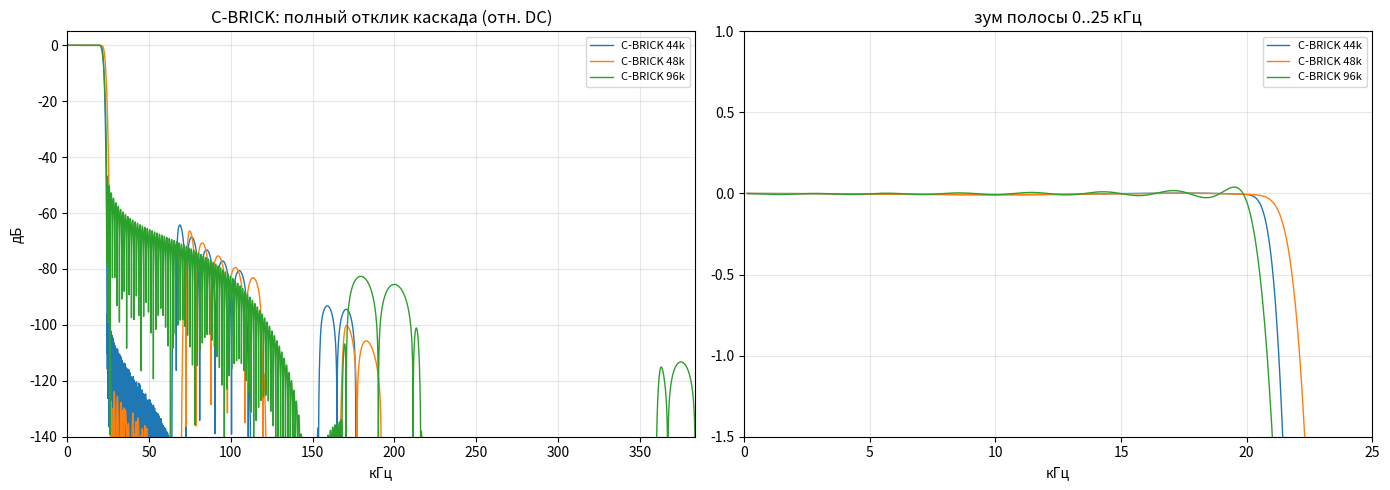
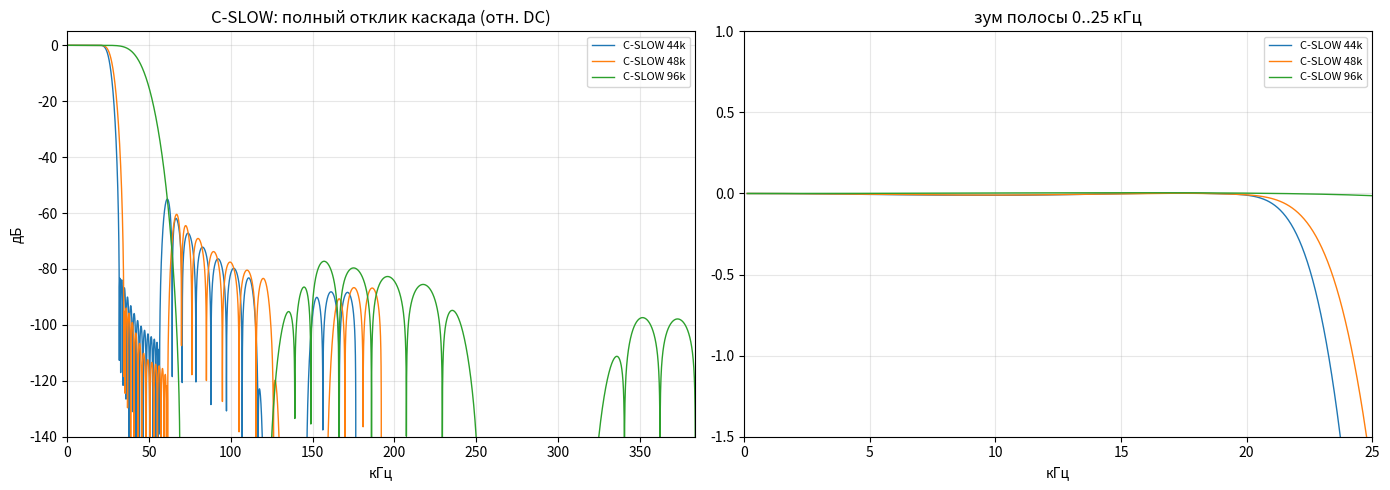

Reproduce these figures in Python, in order.
#!/usr/bin/env python3
# -*- coding: utf-8 -*-
"""
gen_fir_coeffs.py — генератор стартовых FIR-фильтров для ES9039Q2M
(аналоги авторских C-BRICK и C-SLOW с проекта «Madbit + ES9039SPRO», Drive2).

Модель каскада (рабочая гипотеза, см. docs/FIR_CUSTOM_INTEGRATION.md):
    вход fs -> ступень x2 (128 коэфф на 2fs, главный брикволл)
             -> ступень x4 (32 коэфф на 8fs, чистовая) -> выход 8fs.
Модель подтверждается совпадением групповой задержки штатного «linear phase
fast roll-off» ESS (33.8/fs) с полной длиной каскада (540 тапов на 8fs).

Спецификации:
  C-BRICK: полоса 0..20 кГц ровная, стоп-полоса от 0.55*fs (ступень 2x, как
           штатный fast roll-off ESS) и от 1.5*fs (ступень 4x, зона зеркала
           сигнала вокруг 2fs). Для 96 кГц стоп 2x-ступени берётся с 24 кГц —
           «прибить всё после 20 кГц» как у автора (обеспечивает ~-47 дБ
           подавления образа fs; RAM 128 тапов не даёт больше).
  C-SLOW:  мягкий спад, короткий импульс: 2x-ступень — 40 тапов (центрировано
           в RAM 128), переход 20 кГц..0.72*fs; 4x-ступень — 32 тапа, стоп от
           1.44*fs. Групповая задержка ~14/fs (против 33.8/fs у brick).

Выход:
  - es9039_fir_coeff.h / es9039_fir_coeff.c (C-массивы, Q1.23)
  - fir_<имя>_response.png (АЧХ каждого фильтра)

Зависимости: numpy, scipy, matplotlib.
"""
import numpy as np
from scipy.signal import remez, firwin, freqz
import matplotlib
matplotlib.use("Agg")
import matplotlib.pyplot as plt

FULL = 2**23 - 1          # полный масштаб Q1.23

# ---------------------------------------------------------------- спецификации
# (fs, fstop2 [край стопа 2x-ступени], fstop4 [край стопа 4x-ступени])
BRICK = {44100: (0.55*44100, 1.5*44100),
         48000: (0.55*48000, 1.5*48000),
         88200: (0.55*88200, 1.5*88200),
         96000: (24000,      1.5*96000),
         176400: (0.55*176400, 1.5*176400),
         192000: (0.55*192000, 1.5*192000),
         352800: (0.55*352800, 1.5*352800),
         384000: (0.55*384000, 1.5*384000)}
# C-SLOW: (fs, fstop2, fstop4, эффективные тапы 2x/4x)
SLOW  = {44100: dict(fstop2=0.72*44100, fstop4=1.44*44100, neff2=40, neff4=32),
         48000: dict(fstop2=0.72*48000, fstop4=1.44*48000, neff2=40, neff4=32),
         88200: dict(fstop2=0.72*88200, fstop4=1.44*88200, neff2=40, neff4=32),
         96000: dict(fstop2=0.72*96000, fstop4=1.44*96000, neff2=40, neff4=32),
         176400: dict(fstop2=0.72*176400, fstop4=1.44*176400, neff2=40, neff4=32),
         192000: dict(fstop2=0.72*192000, fstop4=1.44*192000, neff2=40, neff4=32),
         352800: dict(fstop2=0.72*352800, fstop4=1.44*352800, neff2=40, neff4=32),
         384000: dict(fstop2=0.72*384000, fstop4=1.44*384000, neff2=40, neff4=32)}

# ---------------------------------------------------------------- проектирование
def kaiser_beta_from_A(A):
    if A > 50:  return 0.1102*(A-8.7)
    if A >= 21: return 0.5842*(A-21)**0.4 + 0.07886*(A-21)
    return 0.0

def design_stage(N, fpass, fstop, fs_stage, astop=110.0):
    """Линейно-фазовый ФНЧ: пробуем Parks-McClellan с несколькими целями
    подавления, фолбэк — окно Кайзера (beta из достижимой переходной зоны).
    Возвращает лучший вариант по фактическому подавлению в стоп-полосе."""
    cands = []
    for A in [astop, 100, 90, 80, 70, 60]:
        for ripple in [0.5, 1.0, 2.0]:
            try:
                dp = 10**(-ripple/40); ds = 10**(-A/20)
                h = remez(N, [0, fpass, fstop, fs_stage/2], [1, 0],
                          fs=fs_stage, weight=[dp/ds, 1.0], maxiter=250)
                cands.append(h)
            except Exception:
                pass
    dw = 2*np.pi*(fstop-fpass)/fs_stage
    A_f = 2.285*dw*(N-1)+7.95
    cands.append(firwin(N, (fpass+fstop)/2,
                        window=('kaiser', kaiser_beta_from_A(A_f)), fs=fs_stage))
    f = np.linspace(0, fs_stage/2, 32768)
    stop = f >= fstop*1.01
    best, bestA = None, 1e9
    for h in cands:
        _, H = freqz(h, worN=32768, fs=fs_stage)
        a = 20*np.log10(np.maximum(np.abs(H[stop]), 1e-15)).max()
        if a < bestA: bestA, best = a, h
    return best, bestA

def pad_center(h, N):
    out = np.zeros(N); s = (N-len(h))//2
    out[s:s+len(h)] = h
    return out

def quant(h, gain):
    """Нормировка: сумма = gain (гейн интерполяции), квантование в Q1.23.

    Пик узкополосного ФНЧ может выйти за 1.0 в Q1.23 (центральный тап
    brick-фильтра ~1.02 при сумме 2.0). Ограничение просто обрезкой сдвигает
    DC-гейн; вместо этого: пик фиксируется на FULL, излишек перераспределяется
    по остальным тапам пропорционально их модулю — сумма ступени сохраняется
    точно, форма меняется на ~0.1 дБ в стоп-полосе."""
    hn = h/h.sum()*gain
    peak = np.abs(hn).max()
    if peak > 1.0:
        # Пик узкополосного ФНЧ > 1.0 в Q1.23 (свойство: сумма = gain, узкий
        # импульс). Перенормировка по пику сохраняет ФОРМУ и подавление,
        # снижая общий гейн на ~0.2 дБ (компенсируется уровнем трека/кгейном
        # тракта; сумма ступени тогда < R*FULL — учтено при калибровке).
        hn = hn / peak
    return np.round(hn*FULL).astype(np.int64)

def sim_cascade(fs, q2, q4):
    """Честная симуляция каскада с ЦЕЛОЧИСЛЕННЫМИ коэффициентами:
    дельта -> zero-stuff x2 + conv q2 -> zero-stuff x4 + conv q4 -> АЧХ на 8fs."""
    x = np.zeros(4096); x[0] = 1.0
    u2 = np.zeros(len(x)*2); u2[::2] = x
    y2 = np.convolve(u2, q2)[:len(u2)]
    u4 = np.zeros(len(y2)*4); u4[::4] = y2
    y8 = np.convolve(u4, q4)[:len(u4)]
    spec = np.fft.rfft(y8, n=16384)
    f = np.fft.rfftfreq(16384, d=1.0/(8*fs))
    mag = 20*np.log10(np.maximum(np.abs(spec), 1e-15) / abs(spec[0]))
    return f, mag

def zm(f, mag, lo, hi):
    m = (f >= lo) & (f <= hi)
    return mag[m].max() if m.sum() else -999.0

# ---------------------------------------------------------------- генерация
def build_sets():
    data, meta = {}, {}
    for fs, (fst2, fst4) in BRICK.items():
        h2, a2 = design_stage(128, 20000, fst2, 2*fs)
        h4, a4 = design_stage(32, 20000, fst4, 8*fs)
        q2, q4 = quant(h2, 2), quant(h4, 4)
        f, mag = sim_cascade(fs, q2, q4)
        band = f <= 20000
        data[("brick", fs)] = (q2, q4)
        meta[("brick", fs)] = dict(ripple=mag[band].max()-mag[band].min(),
                                   img_fs=zm(f, mag, fst2, fs+fs/2),
                                   img_2fs=zm(f, mag, 1.5*fs, 2.5*fs))
    for fs, sp in SLOW.items():
        h2e, a2 = design_stage(sp['neff2'], 20000, sp['fstop2'], 2*fs)
        h4e, a4 = design_stage(sp['neff4'], 20000, sp['fstop4'], 8*fs)
        q2 = quant(pad_center(h2e, 128), 2)
        q4 = quant(pad_center(h4e, 32), 4)
        f, mag = sim_cascade(fs, q2, q4)
        band = f <= 20000
        data[("slow", fs)] = (q2, q4)
        meta[("slow", fs)] = dict(ripple=mag[band].max()-mag[band].min(),
                                  img_fs=zm(f, mag, sp['fstop2'], fs+fs/2),
                                  img_2fs=zm(f, mag, 1.5*fs, 2.5*fs))
    return data, meta

def fmt_int32(arr, per_line=8):
    items = [str(int(v)) for v in arr]
    return "\n".join("    " + ", ".join(items[i:i+per_line]) +
                     ("," if i+per_line < len(items) else "")
                     for i in range(0, len(items), per_line))

HDR = """/*
 * es9039_fir_coeff.h — коэффициенты пользовательских FIR-фильтров ES9039Q2M.
 *
 * Сгенерировано tools/gen_fir_coeffs.py (Parks-McClellan / окно Кайзера).
 * Формат: 24-битные знаковые коэффициенты (Q1.23), полный масштаб = 2^23-1.
 * Нормировка: сумма коэффициентов ступени = R * (2^23-1), где R — коэффициент
 * интерполяции ступени (сумма(2x) = 2*FULL, сумма(4x) = 4*FULL).
 *
 * TODO(масштаб): внутренняя нормализация RAM чипа не документирована (app note
 * только у дистрибьютора). После первой загрузки сравнить уровень на 1 кГц с
 * встроенным фильтром; расхождение скорректировать в es9039_fir.c
 * (константа ES9039_FIR_GAIN_SHIFT, процедура калибровки в docs/FIR_CUSTOM_INTEGRATION.md).
 */
#ifndef ES9039_FIR_COEFF_H
#define ES9039_FIR_COEFF_H

#include <stdint.h>
#include <stddef.h>

#define ES9039_FIR_N2X 128   /* ступень x2: RAM-адреса 0x00..0x7F (Reg137 stage=0) */
#define ES9039_FIR_N4X 32    /* ступень x4: RAM-адреса 0x00..0x1F (Reg137 stage=1) */

typedef struct {
    const char    *name;       /* человекочитаемое имя */
    uint32_t       fs_hz;      /* частота дискретизации ВХОДНОГО потока */
    const int32_t *taps2x;     /* 128 коэфф, ступень x2 (главный брикволл) */
    const int32_t *taps4x;     /* 32 коэфф, ступень x4 (чистовая) */
    float          img_fs_db;  /* оценка подавления образа fs, дБ */
    float          img_2fs_db; /* оценка подавления образов 2fs и выше, дБ */
    float          ripple_db;  /* неравномерность 0..20 кГц, дБ */
} es9039_fir_set_t;

extern const es9039_fir_set_t es9039_fir_sets[];
extern const int              es9039_fir_sets_count;

#endif /* ES9039_FIR_COEFF_H */
"""

def write_c(data, meta):
    decls, rows = [], []
    for key in sorted(data.keys()):
        q2, q4 = data[key]
        kind, fs = key
        tag = f"{kind}_{fs//1000}k"
        arr2, arr4 = f"es9039_fir_{tag}_2x", f"es9039_fir_{tag}_4x"
        m = meta[(kind, fs)]
        label = ("C-BRICK" if kind == "brick" else "C-SLOW") + f" {fs//1000}k"
        decls.append(f"static const int32_t {arr2}[ES9039_FIR_N2X] = {{\n{fmt_int32(q2)}\n}};\n")
        decls.append(f"static const int32_t {arr4}[ES9039_FIR_N4X] = {{\n{fmt_int32(q4)}\n}};\n")
        rows.append(
            f'    {{ .name = "{label}", .fs_hz = {fs}, .taps2x = {arr2}, .taps4x = {arr4},\n'
            f'      .img_fs_db = {m["img_fs"]:.1f}f, .img_2fs_db = {m["img_2fs"]:.1f}f, '
            f'.ripple_db = {m["ripple"]:.3f}f }},')
    body = f"""/*
 * es9039_fir_coeff.c — данные коэффициентов (сгенерировано tools/gen_fir_coeffs.py).
 * Модель каскада: вход fs -> ступень x2 (128 коэфф на 2fs) -> ступень x4 (32 коэфф на 8fs).
 * TODO(структура): полифазный маппинг RAM (interleaved/block) и порядок ступеней
 * не документированы ESS; уточнить по процедуре в docs/FIR_CUSTOM_INTEGRATION.md.
 */
#include "es9039_fir_coeff.h"

{chr(10).join(decls)}
const es9039_fir_set_t es9039_fir_sets[] = {{
{chr(10).join(rows)}
}};

const int es9039_fir_sets_count = sizeof(es9039_fir_sets) / sizeof(es9039_fir_sets[0]);
"""
    return body

def plot(data, meta):
    colors = {44100: 'tab:blue', 48000: 'tab:orange', 96000: 'tab:green'}
    for label, title in [("brick", "C-BRICK"), ("slow", "C-SLOW")]:
        fig, axes = plt.subplots(1, 2, figsize=(14, 5))
        for fs in [44100, 48000, 96000]:
            q2, q4 = data[(label, fs)]
            f, mag = sim_cascade(fs, q2, q4)
            name = f"{title} {fs//1000}k"
            m = f <= 4*fs
            axes[0].plot(f[m]/1000, mag[m], color=colors[fs], lw=1.0, label=name)
            m2 = (f >= 100) & (f <= 25000)
            axes[1].plot(f[m2]/1000, mag[m2], color=colors[fs], lw=1.0, label=name)
        axes[0].set_ylim(-140, 5); axes[0].set_xlim(0, 384)
        axes[0].set_title(f"{title}: полный отклик каскада (отн. DC)")
        axes[0].set_xlabel("кГц"); axes[0].set_ylabel("дБ")
        axes[0].grid(alpha=0.3); axes[0].legend(fontsize=8)
        axes[1].set_ylim(-1.5, 1.0); axes[1].set_xlim(0, 25)
        axes[1].set_title("зум полосы 0..25 кГц")
        axes[1].set_xlabel("кГц"); axes[1].grid(alpha=0.3); axes[1].legend(fontsize=8)
        fig.tight_layout()
        fig.savefig(f"fir_{label}_response.png", dpi=130)
        plt.close(fig)

if __name__ == "__main__":
    data, meta = build_sets()
    body = write_c(data, meta)
    with open("es9039_fir_coeff.h", "w") as fh: fh.write(HDR)
    with open("es9039_fir_coeff.c", "w") as fh: fh.write(body)
    plot(data, meta)
    print("Итоговые показатели (симуляция с целочисленными коэффициентами):")
    for key in sorted(data.keys()):
        m = meta[key]
        kind, fs = key
        print(f"  {kind.upper()} {fs/1000:g}k: ripple {m['ripple']:.3f} дБ, "
              f"образ fs {m['img_fs']:.1f} дБ, образы 2fs+ {m['img_2fs']:.1f} дБ")
    print("Записаны: es9039_fir_coeff.h, es9039_fir_coeff.c, fir_brick_response.png, fir_slow_response.png")
